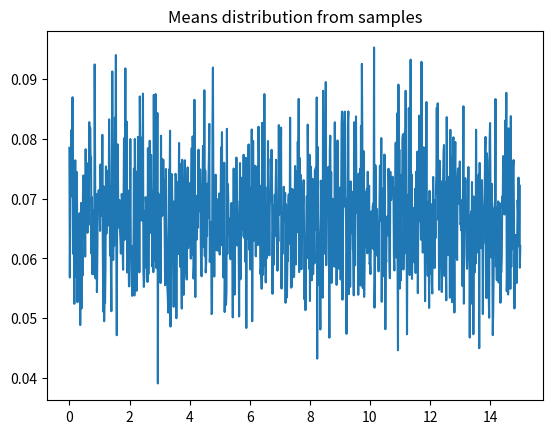

The matplotlib source for this figure:
import numpy as np
import matplotlib.pyplot as plt
import scipy.stats as stats


def plot_gam(a, b):
    '''
    :param a: gamma shape parameter n
    :param b: gamma scale parameter ℷ
    '''

    x = np.linspace(0, 15, 10000)
    y = stats.gamma.pdf(x, a=a, loc=b)
    plt.hist(x, 20, weights=y, alpha=0.5, rwidth=0.9)
    plt.xlabel('X')
    plt.ylabel('Y')
    plt.title('Ga(3,2)')
    plt.show()
    print('Sample\'s mean is {}, variance is {}, median is {}.'.format(np.mean(y), np.var(y), np.median(y)))
    return y


def mean_dis(a, b):
    x = np.linspace(0, 15, 10000)
    data = stats.gamma.pdf(x, a=a, loc=b)
    means = np.ndarray((1000,))
    for i in range(1000):
        mean = np.mean(np.random.choice(data, 100))
        means[i] = mean
    x = np.linspace(0, 15, 1000)
    plt.plot(x, means)
    plt.title('Means distribution from samples')
    plt.show()
    print('Variance of the values is {}'.format(np.var(means)))


if __name__ == '__main__':
    mean_dis(3, 2)
